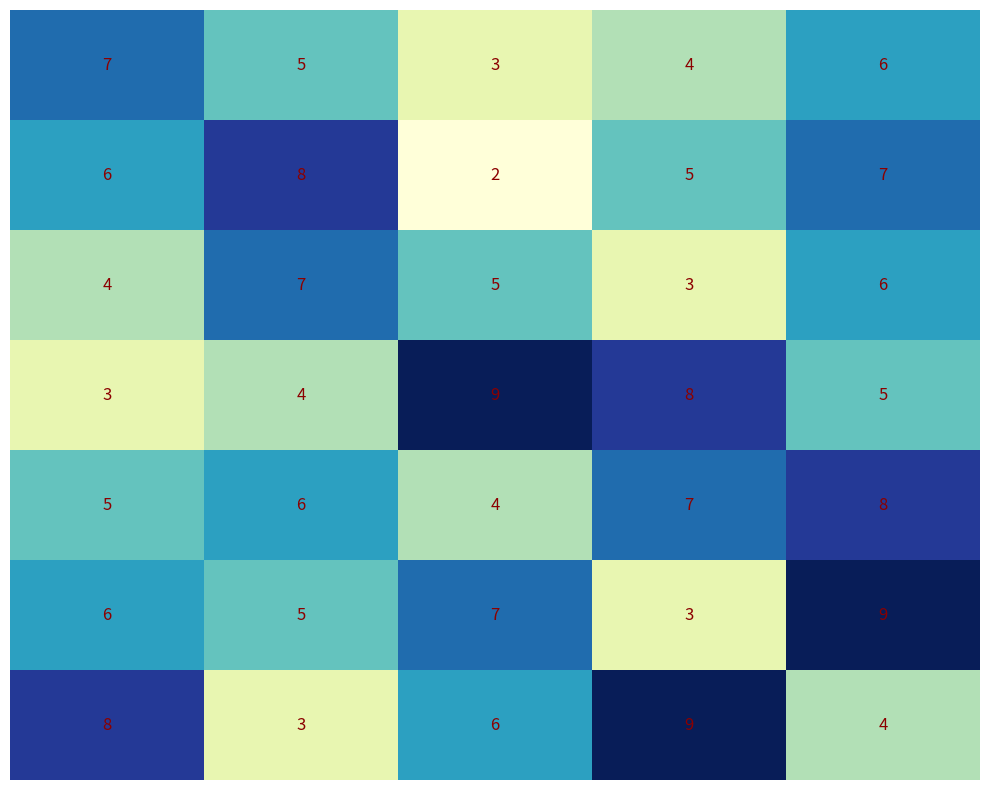

Reproduce this figure in Python.
import matplotlib.pyplot as plt
import numpy as np

# Expanded influence matrix with additional made-up data series
influence_matrix = np.array([
    [7, 5, 3, 4, 6],
    [6, 8, 2, 5, 7],
    [4, 7, 5, 3, 6],
    [3, 4, 9, 8, 5],
    [5, 6, 4, 7, 8],
    [6, 5, 7, 3, 9],  # New row
    [8, 3, 6, 9, 4],  # New row
])

fig, ax = plt.subplots(figsize=(10, 8))

cax = ax.imshow(influence_matrix, cmap='YlGnBu', aspect='auto', interpolation='nearest')

ax.set_xticks([])
ax.set_yticks([])
ax.spines['top'].set_visible(False)
ax.spines['right'].set_visible(False)
ax.spines['bottom'].set_visible(False)
ax.spines['left'].set_visible(False)

for i in range(len(influence_matrix)):
    for j in range(len(influence_matrix[0])):
        ax.text(j, i, influence_matrix[i, j], ha='center', va='center', color='darkred', fontsize=12)

plt.tight_layout()

plt.show()
